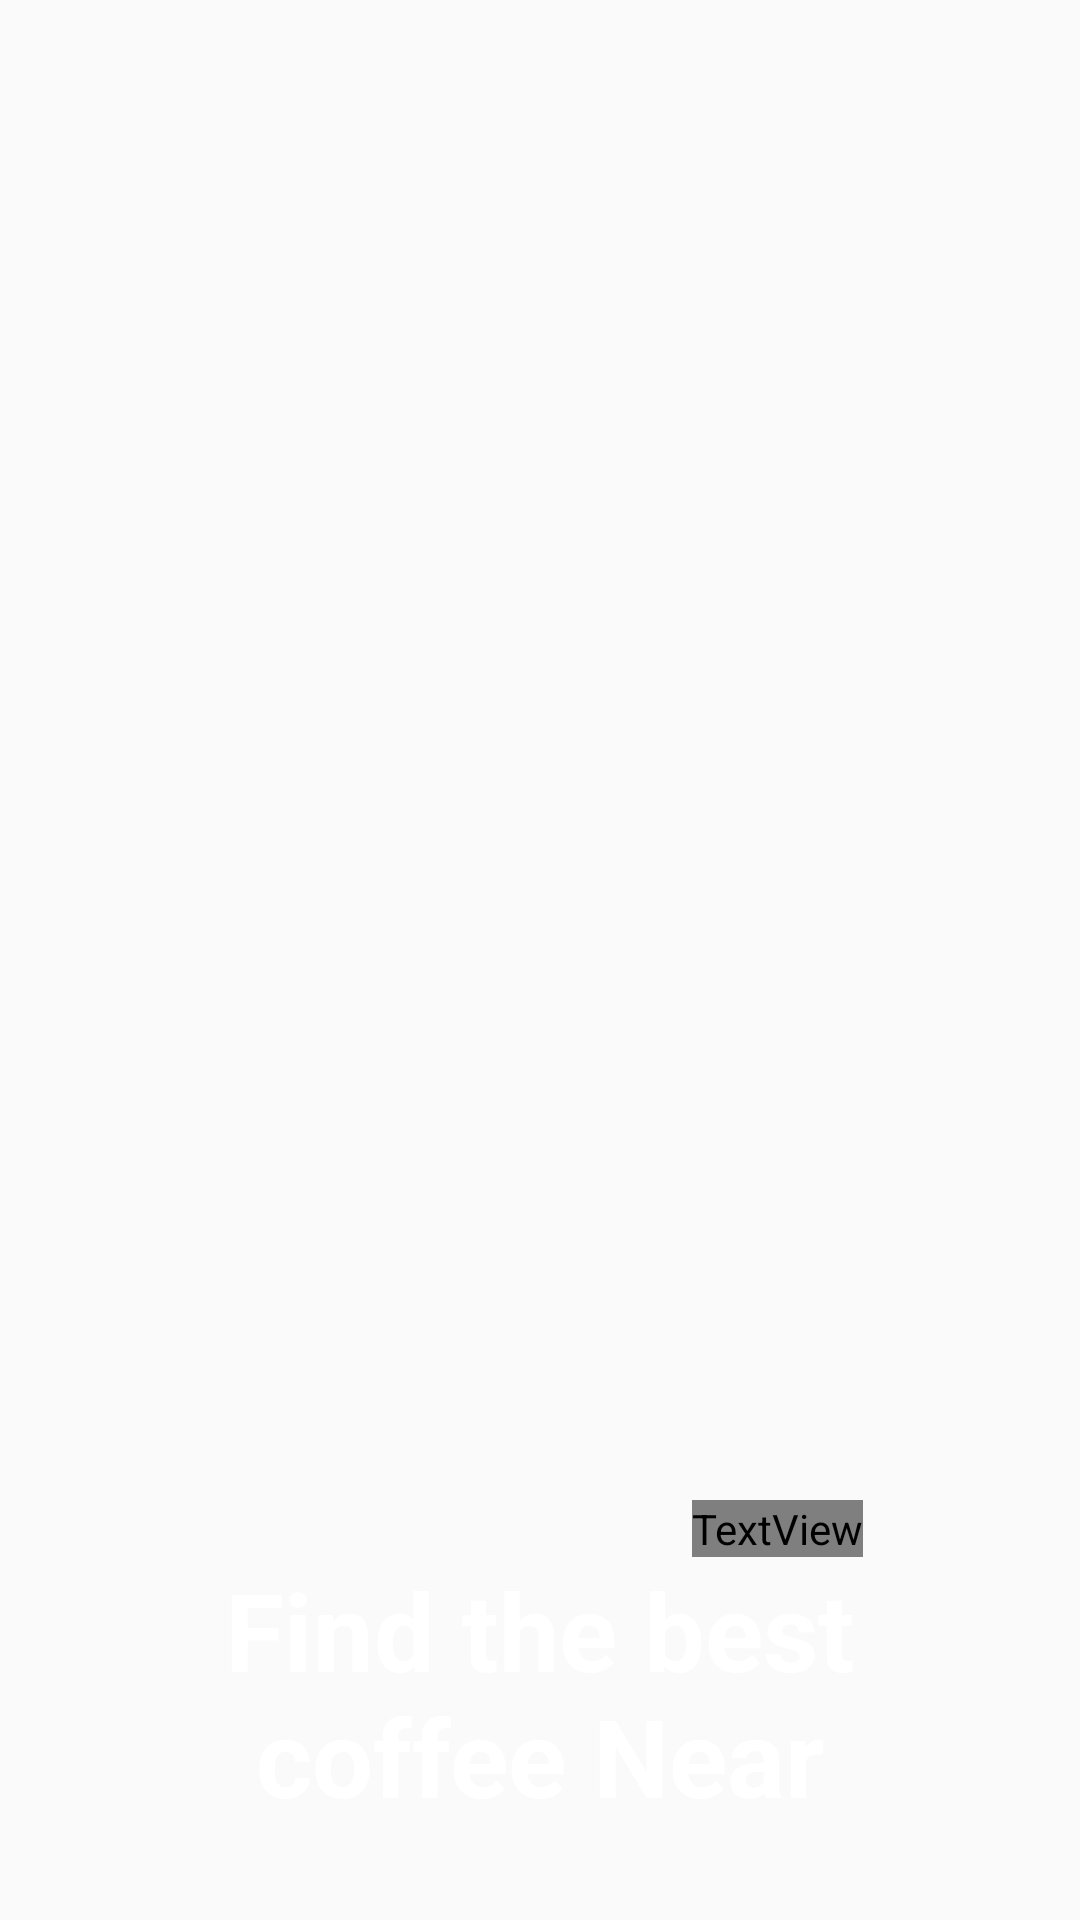

Android layout source for this screen:
<!-- AndroidManifest.xml: application theme Theme.Hello -->
<!-- res/layout/activity_intro.xml -->
<?xml version="1.0" encoding="utf-8"?>
<androidx.constraintlayout.widget.ConstraintLayout xmlns:android="http://schemas.android.com/apk/res/android"
    xmlns:app="http://schemas.android.com/apk/res-auto"
    xmlns:tools="http://schemas.android.com/tools"
    android:id="@+id/main"
    android:layout_width="match_parent"
    android:layout_height="match_parent"
    tools:context=".ui.theme.Activity.IntroActivity">

    <ImageView
        android:id="@+id/imageView3"
        android:layout_width="wrap_content"
        android:layout_height="wrap_content"
        android:scaleType="centerCrop"
        android:src="@drawable/intro_bg"
        app:layout_constraintBottom_toBottomOf="parent"
        app:layout_constraintEnd_toEndOf="parent"
        app:layout_constraintHorizontal_bias="1.0"
        app:layout_constraintStart_toStartOf="parent"
        app:layout_constraintTop_toTopOf="parent"
        app:layout_constraintVertical_bias="1.0" />
    <TextView
        android:id="@+id/textView2"
        android:layout_width="wrap_content"
        android:layout_height="wrap_content"
        android:fontFamily="@font/pristina"
        android:text="Coffee Shop"
        android:textColor="@color/white"
        android:textSize="90sp"
        app:layout_constraintBottom_toTopOf="@+id/textView"
        app:layout_constraintEnd_toEndOf="parent"
        app:layout_constraintHorizontal_bias="0.761"
        app:layout_constraintStart_toStartOf="parent" />

    <TextView
        android:id="@+id/textView"
        android:layout_width="308dp"
        android:layout_height="89dp"
        android:layout_marginBottom="32dp"

        android:text="@string/find_the_best_coffee_near_n_you"
        android:textAlignment="center"
        android:textColor="@color/white"
        android:textSize="36sp"
        android:textStyle="bold"
        app:layout_constraintBottom_toBottomOf="parent"
        app:layout_constraintEnd_toEndOf="parent"
        app:layout_constraintStart_toStartOf="parent" />



</androidx.constraintlayout.widget.ConstraintLayout>
<!-- resources referenced by this layout -->
<resources>
  <color name="white">#FFFFFFFF</color>
  <string name="find_the_best_coffee_near_n_you">Find the best coffee Near\n You</string>
  <style name="Theme.Hello" parent="Theme.AppCompat.DayNight.NoActionBar">
          
          
      </style>
</resources>
